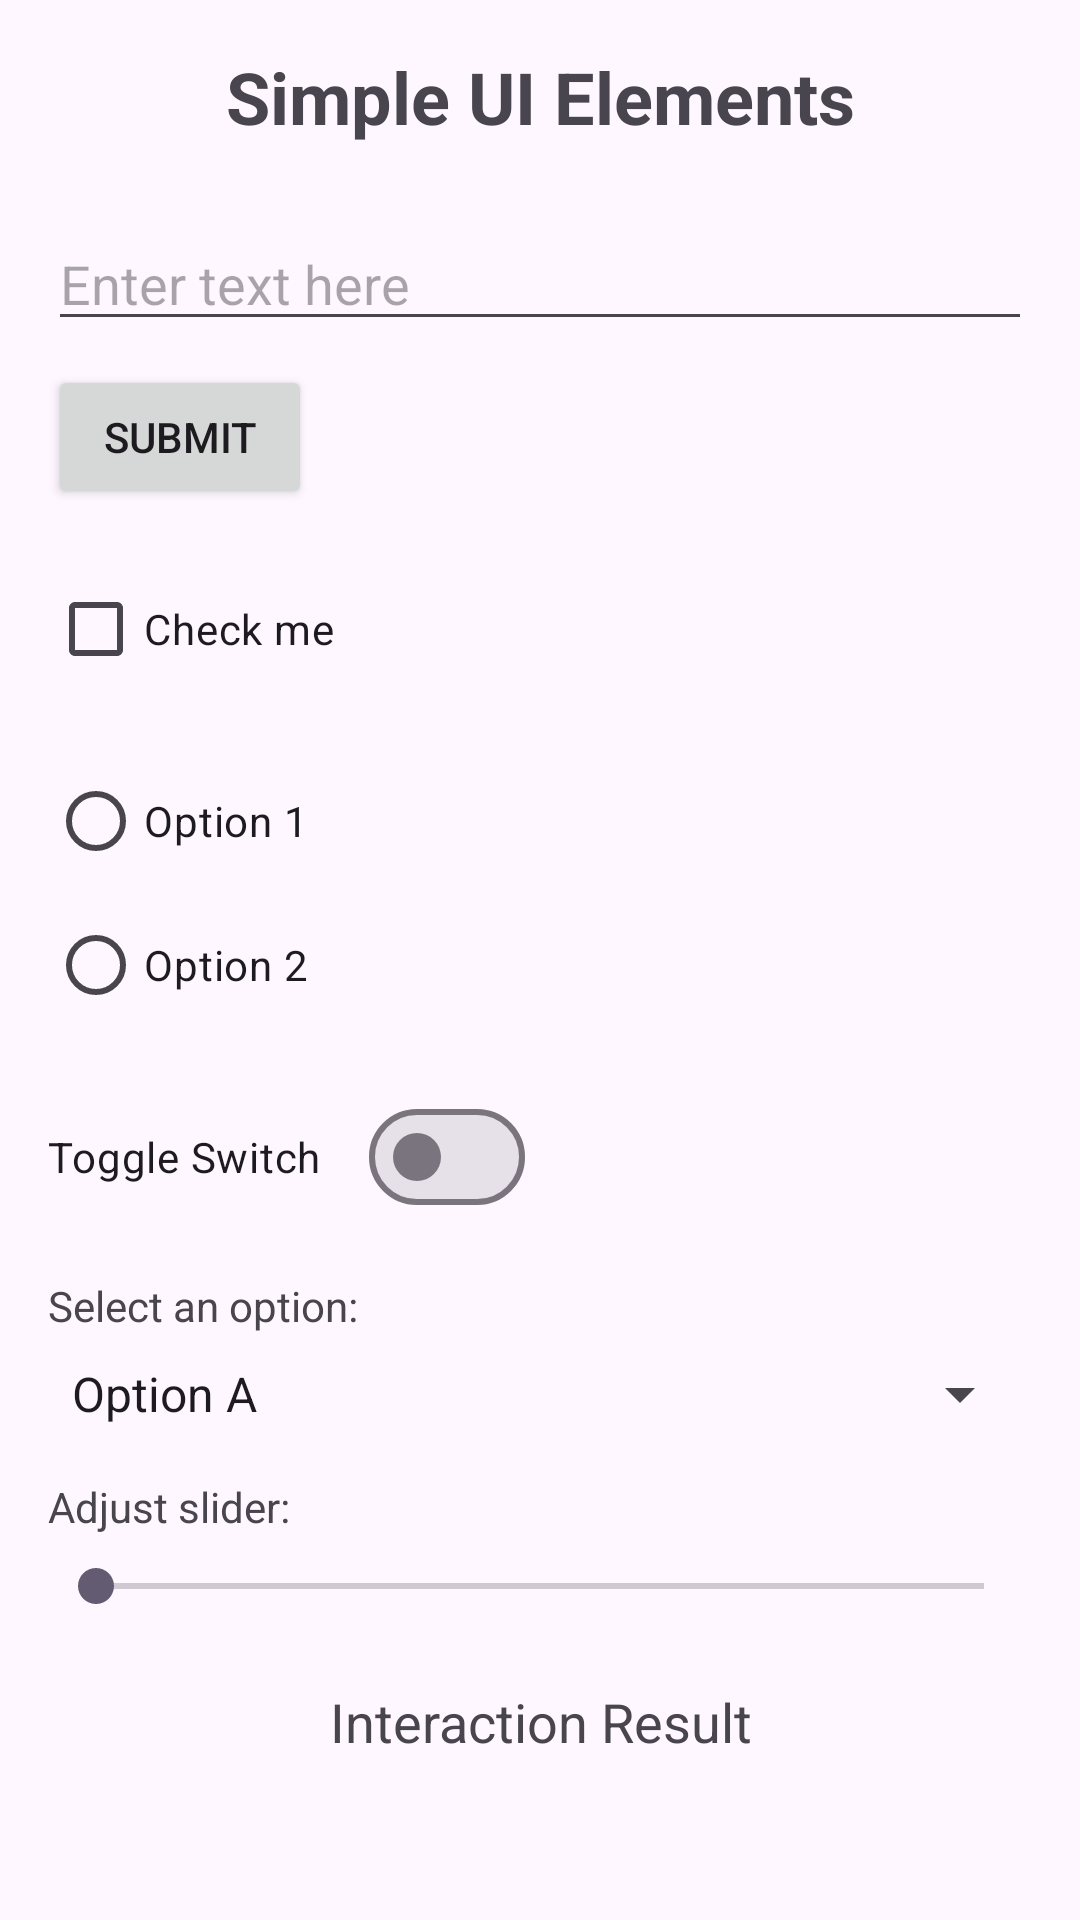

Produce the Android XML layout that renders to this screen, including the resource entries it uses.
<!-- AndroidManifest.xml: application theme Theme.EspressoPractice -->
<!-- res/layout/activity_simple_ui.xml -->
<?xml version="1.0" encoding="utf-8"?>
<ScrollView xmlns:android="http://schemas.android.com/apk/res/android"
    xmlns:app="http://schemas.android.com/apk/res-auto"
    xmlns:tools="http://schemas.android.com/tools"
    android:layout_width="match_parent"
    android:layout_height="match_parent"
    android:fillViewport="true">

    <androidx.constraintlayout.widget.ConstraintLayout
        android:id="@+id/simple_ui_layout"
        android:layout_width="match_parent"
        android:layout_height="wrap_content"
        android:padding="16dp"
        tools:context=".SimpleUIActivity">

        <TextView
            android:id="@+id/tvSimpleUITitle"
            android:layout_width="wrap_content"
            android:layout_height="wrap_content"
            android:text="@string/simple_ui_title"
            android:textSize="24sp"
            android:textStyle="bold"
            app:layout_constraintEnd_toEndOf="parent"
            app:layout_constraintStart_toStartOf="parent"
            app:layout_constraintTop_toTopOf="parent" />

        <EditText
            android:id="@+id/etInput"
            android:layout_width="0dp"
            android:layout_height="wrap_content"
            android:layout_marginTop="24dp"
            android:hint="@string/hint_enter_text"
            android:inputType="text"
            android:importantForAutofill="no"
            app:layout_constraintEnd_toEndOf="parent"
            app:layout_constraintStart_toStartOf="parent"
            app:layout_constraintTop_toBottomOf="@+id/tvSimpleUITitle" />

        <Button
            android:id="@+id/btnSubmit"
            android:layout_width="wrap_content"
            android:layout_height="wrap_content"
            android:layout_marginTop="8dp"
            android:text="@string/btn_submit"
            app:layout_constraintStart_toStartOf="parent"
            app:layout_constraintTop_toBottomOf="@+id/etInput" />

        <CheckBox
            android:id="@+id/cbOption"
            android:layout_width="wrap_content"
            android:layout_height="wrap_content"
            android:layout_marginTop="16dp"
            android:text="@string/checkbox_label"
            app:layout_constraintStart_toStartOf="parent"
            app:layout_constraintTop_toBottomOf="@+id/btnSubmit" />

        <RadioGroup
            android:id="@+id/rgOptions"
            android:layout_width="wrap_content"
            android:layout_height="wrap_content"
            android:layout_marginTop="16dp"
            app:layout_constraintStart_toStartOf="parent"
            app:layout_constraintTop_toBottomOf="@+id/cbOption">

            <RadioButton
                android:id="@+id/rbOption1"
                android:layout_width="wrap_content"
                android:layout_height="wrap_content"
                android:text="@string/radio_option_1" />

            <RadioButton
                android:id="@+id/rbOption2"
                android:layout_width="wrap_content"
                android:layout_height="wrap_content"
                android:text="@string/radio_option_2" />
        </RadioGroup>

        <com.google.android.material.materialswitch.MaterialSwitch
            android:id="@+id/switchToggle"
            android:layout_width="wrap_content"
            android:layout_height="wrap_content"
            android:layout_marginTop="16dp"
            android:text="@string/switch_label"
            app:layout_constraintStart_toStartOf="parent"
            app:layout_constraintTop_toBottomOf="@+id/rgOptions" />

        <TextView
            android:id="@+id/tvSpinnerLabel"
            android:layout_width="wrap_content"
            android:layout_height="wrap_content"
            android:layout_marginTop="16dp"
            android:text="@string/spinner_label"
            app:layout_constraintStart_toStartOf="parent"
            app:layout_constraintTop_toBottomOf="@+id/switchToggle" />

        <Spinner
            android:id="@+id/spinnerOptions"
            android:layout_width="0dp"
            android:layout_height="wrap_content"
            android:layout_marginTop="8dp"
            android:entries="@array/spinner_options"
            app:layout_constraintEnd_toEndOf="parent"
            app:layout_constraintStart_toStartOf="parent"
            app:layout_constraintTop_toBottomOf="@+id/tvSpinnerLabel" />

        <TextView
            android:id="@+id/tvSliderLabel"
            android:layout_width="wrap_content"
            android:layout_height="wrap_content"
            android:layout_marginTop="16dp"
            android:text="@string/slider_label"
            app:layout_constraintStart_toStartOf="parent"
            app:layout_constraintTop_toBottomOf="@+id/spinnerOptions" />

        <SeekBar
            android:id="@+id/seekBar"
            android:layout_width="0dp"
            android:layout_height="wrap_content"
            android:layout_marginTop="8dp"
            android:max="100"
            app:layout_constraintEnd_toEndOf="parent"
            app:layout_constraintStart_toStartOf="parent"
            app:layout_constraintTop_toBottomOf="@+id/tvSliderLabel" />

        <TextView
            android:id="@+id/tvResult"
            android:layout_width="0dp"
            android:layout_height="wrap_content"
            android:layout_marginTop="24dp"
            android:text="@string/result_placeholder"
            android:textAlignment="center"
            android:textSize="18sp"
            app:layout_constraintEnd_toEndOf="parent"
            app:layout_constraintStart_toStartOf="parent"
            app:layout_constraintTop_toBottomOf="@+id/seekBar" />

    </androidx.constraintlayout.widget.ConstraintLayout>
</ScrollView>
<!-- resources referenced by this layout -->
<resources>
  <string-array name="spinner_options">
          <item>Option A</item>
          <item>Option B</item>
          <item>Option C</item>
      </string-array>
  <string name="btn_submit">Submit</string>
  <string name="checkbox_label">Check me</string>
  <string name="hint_enter_text">Enter text here</string>
  <string name="radio_option_1">Option 1</string>
  <string name="radio_option_2">Option 2</string>
  <string name="result_placeholder">Interaction Result</string>
  <string name="simple_ui_title">Simple UI Elements</string>
  <string name="slider_label">Adjust slider:</string>
  <string name="spinner_label">Select an option:</string>
  <string name="switch_label">Toggle Switch</string>
  <style name="Theme.EspressoPractice" parent="Base.Theme.EspressoPractice" />
  <style name="Base.Theme.EspressoPractice" parent="Theme.Material3.DayNight.NoActionBar">
          
          
      </style>
</resources>
